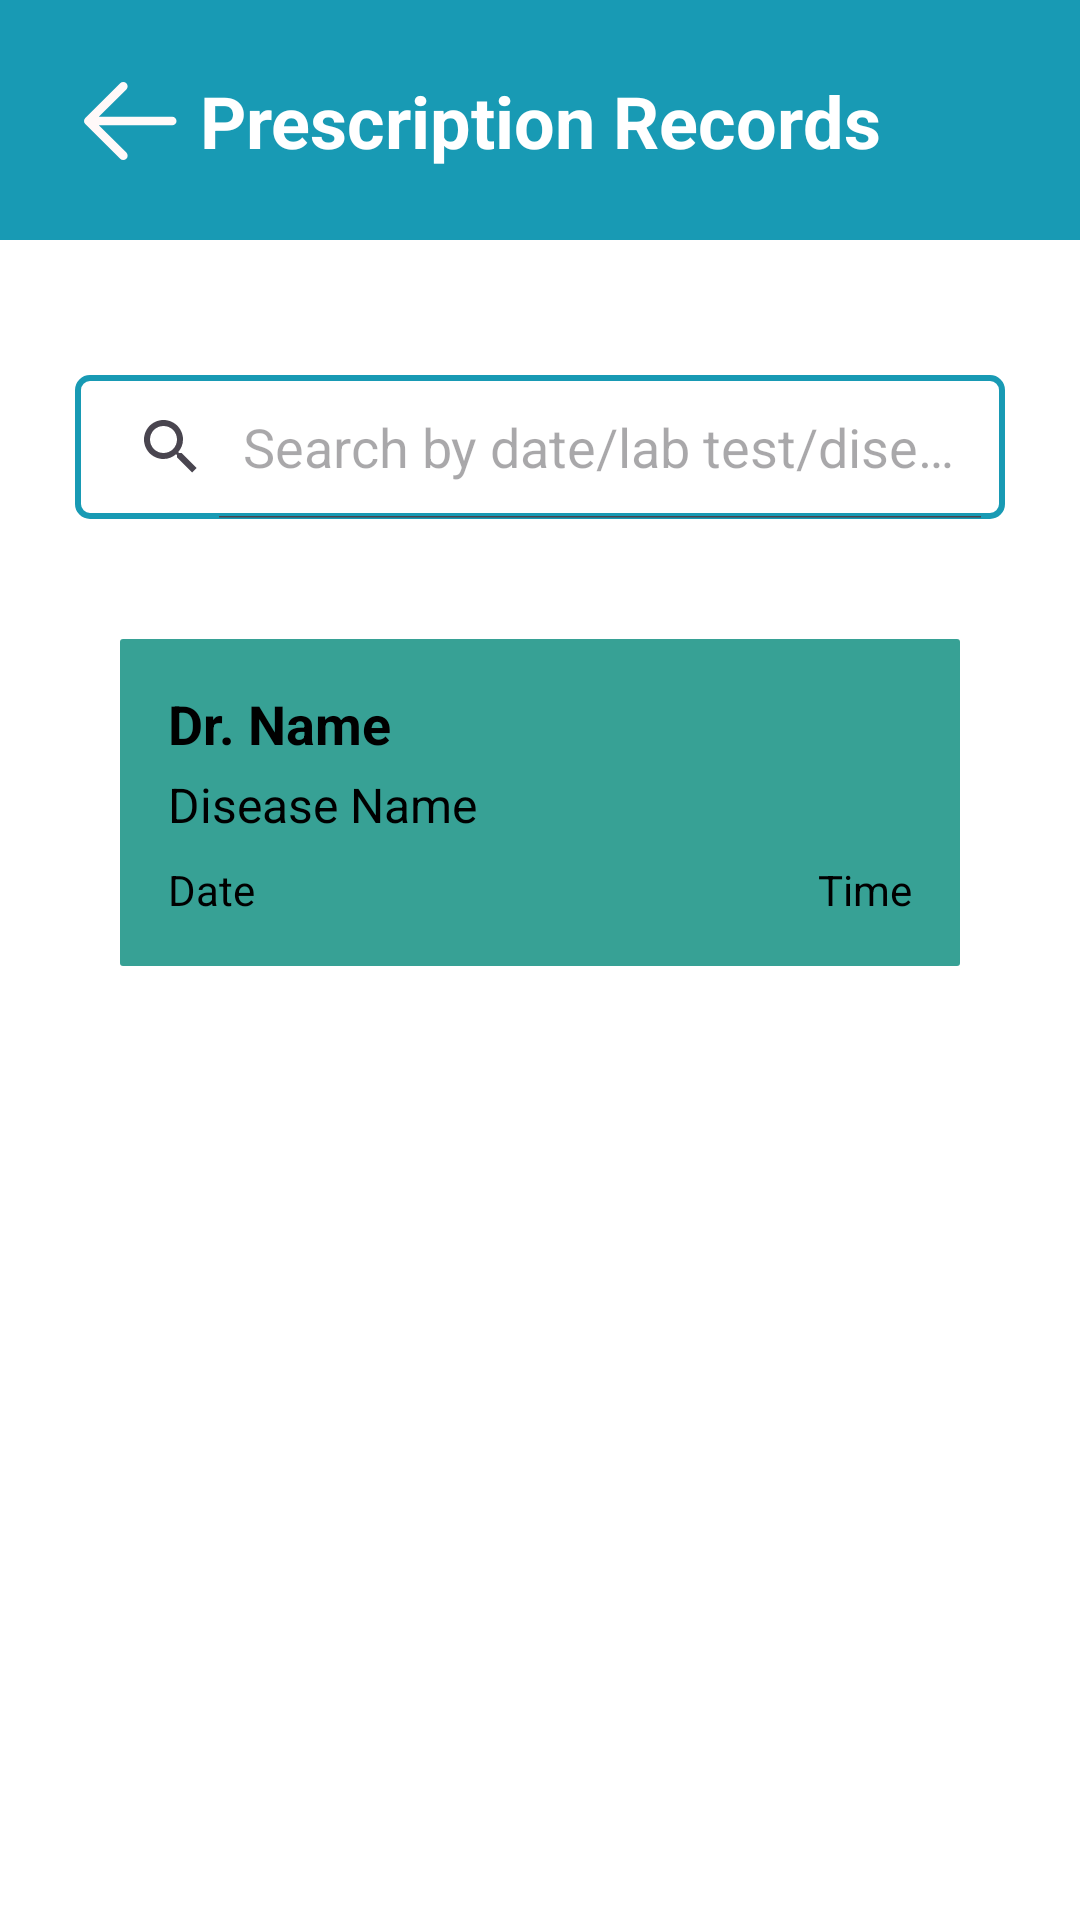

This screen was rendered from an Android layout file. Write that file and the resources it references.
<!-- AndroidManifest.xml: application theme Theme.ProjectAdd -->
<!-- res/layout/fragment_patient_home.xml -->
<?xml version="1.0" encoding="utf-8"?>
<LinearLayout xmlns:android="http://schemas.android.com/apk/res/android"
    xmlns:app="http://schemas.android.com/apk/res-auto"
    xmlns:tools="http://schemas.android.com/tools"
    android:layout_width="match_parent"
    android:layout_height="match_parent"
    android:orientation="vertical"
    android:background="@color/white"
    tools:context=".fragments.PatientHistoryFragment">

    <androidx.constraintlayout.widget.ConstraintLayout
        android:layout_width="match_parent"
        android:layout_height="80dp"
        android:background="@color/buttonin"
        android:padding="8dp">

        <ImageView
            android:layout_width="32dp"
            android:layout_height="32dp"
            android:layout_marginStart="20dp"
            android:src="@drawable/arrow__1_"
            app:layout_constraintBottom_toBottomOf="@+id/textView4"
            app:layout_constraintStart_toStartOf="parent"
            app:layout_constraintTop_toTopOf="@+id/textView4" />

        <TextView
            android:id="@+id/textView4"
            android:layout_width="wrap_content"
            android:layout_height="wrap_content"
            android:text="Prescription Records"
            android:textColor="@color/white"
            android:textSize="24sp"
            android:textStyle="bold"
            app:layout_constraintBottom_toBottomOf="parent"
            app:layout_constraintEnd_toEndOf="parent"
            app:layout_constraintHorizontal_bias="0.5"
            app:layout_constraintStart_toStartOf="parent"
            app:layout_constraintTop_toTopOf="parent"
            app:layout_constraintVertical_bias="0.5" />

    </androidx.constraintlayout.widget.ConstraintLayout>    <LinearLayout
        android:layout_width="match_parent"
        android:layout_height="wrap_content"
        android:orientation="vertical"
        android:padding="25dp">
        <SearchView
            android:id="@+id/searchView"
            android:layout_width="match_parent"
            android:layout_height="wrap_content"
            android:queryHint="Search by date/lab test/disease/doctor"
            android:iconifiedByDefault="false"
            android:layout_marginTop="20dp"
            android:background="@drawable/border_edittext"
            android:layout_marginBottom="40dp"/>

        
        <LinearLayout
            android:id="@+id/activatedPrescriptionCard"
            android:layout_width="280dp"
            android:layout_gravity="center_horizontal"
            android:layout_height="wrap_content"
            android:orientation="vertical"
            android:padding="16dp"
            android:background="@drawable/rounded_background_activated"
            android:layout_marginBottom="20dp">

            
            <TextView
                android:id="@+id/tvDoctorNameActivated"
                android:layout_width="wrap_content"
                android:layout_height="wrap_content"
                android:text="Dr. Name"
                android:textSize="18sp"
                android:textStyle="bold"
                android:textColor="@android:color/black" />

            
            <TextView
                android:id="@+id/tvDiseaseNameActivated"
                android:layout_width="wrap_content"
                android:layout_height="wrap_content"
                android:text="Disease Name"
                android:textSize="16sp"
                android:textColor="@android:color/black"
                android:layout_marginTop="4dp" />

            
            <LinearLayout
                android:layout_width="match_parent"
                android:layout_height="wrap_content"
                android:orientation="horizontal"
                android:layout_marginTop="8dp">

                
                <TextView
                    android:id="@+id/tvDateActivated"
                    android:layout_width="0dp"
                    android:layout_height="wrap_content"
                    android:layout_weight="1"
                    android:text="Date"
                    android:textColor="@android:color/black"
                    android:textSize="14sp" />

                
                <TextView
                    android:id="@+id/tvTimeActivated"
                    android:layout_width="wrap_content"
                    android:layout_height="wrap_content"
                    android:text="Time"
                    android:textColor="@android:color/black"
                    android:textSize="14sp" />
            </LinearLayout>

            


    </LinearLayout>

    
    <androidx.recyclerview.widget.RecyclerView
        android:id="@+id/rcvDeactivatedPrescription"
        android:layout_width="match_parent"
        android:layout_height="0dp"
        android:layout_weight="1"
        android:padding="16dp"/>
</LinearLayout>
</LinearLayout>
<!-- resources referenced by this layout -->
<resources>
  <color name="buttonin">#189AB4</color>
  <color name="white">#FFFFFFFF</color>
  <!-- drawable arrow__1_ (drawable) -->
  <vector xmlns:android="http://schemas.android.com/apk/res/android"
      android:width="22dp"
      android:height="18dp"
      android:viewportWidth="22"
      android:viewportHeight="18">
    <path
        android:pathData="M1,9H20.2M1,9L9,1M1,9L9,17"
        android:strokeLineJoin="round"
        android:strokeWidth="2"
        android:fillColor="#00000000"
        android:strokeColor="#FFF9F9"
        android:strokeLineCap="round"/>
  </vector>
  <!-- drawable border_edittext (drawable) -->
  <?xml version="1.0" encoding="utf-8"?>
  <shape xmlns:android="http://schemas.android.com/apk/res/android">
      <solid android:color="@android:color/white" /> 
      <stroke
          android:width="2dp"
          android:color="@color/buttonin" /> 
      <corners android:radius="4dp" /> 
  </shape>
  <!-- drawable rounded_background_activated (drawable) -->
  <?xml version="1.0" encoding="utf-8"?>
  <shape xmlns:android="http://schemas.android.com/apk/res/android">
      <solid android:color="@color/active" />
      <corners android:radius="1dp" />
  </shape>
  <style name="Theme.ProjectAdd" parent="Base.Theme.ProjectAdd" />
  <color name="active"> #37A195</color>
  <style name="Base.Theme.ProjectAdd" parent="Theme.Material3.DayNight.NoActionBar">
          
          
      </style>
</resources>
